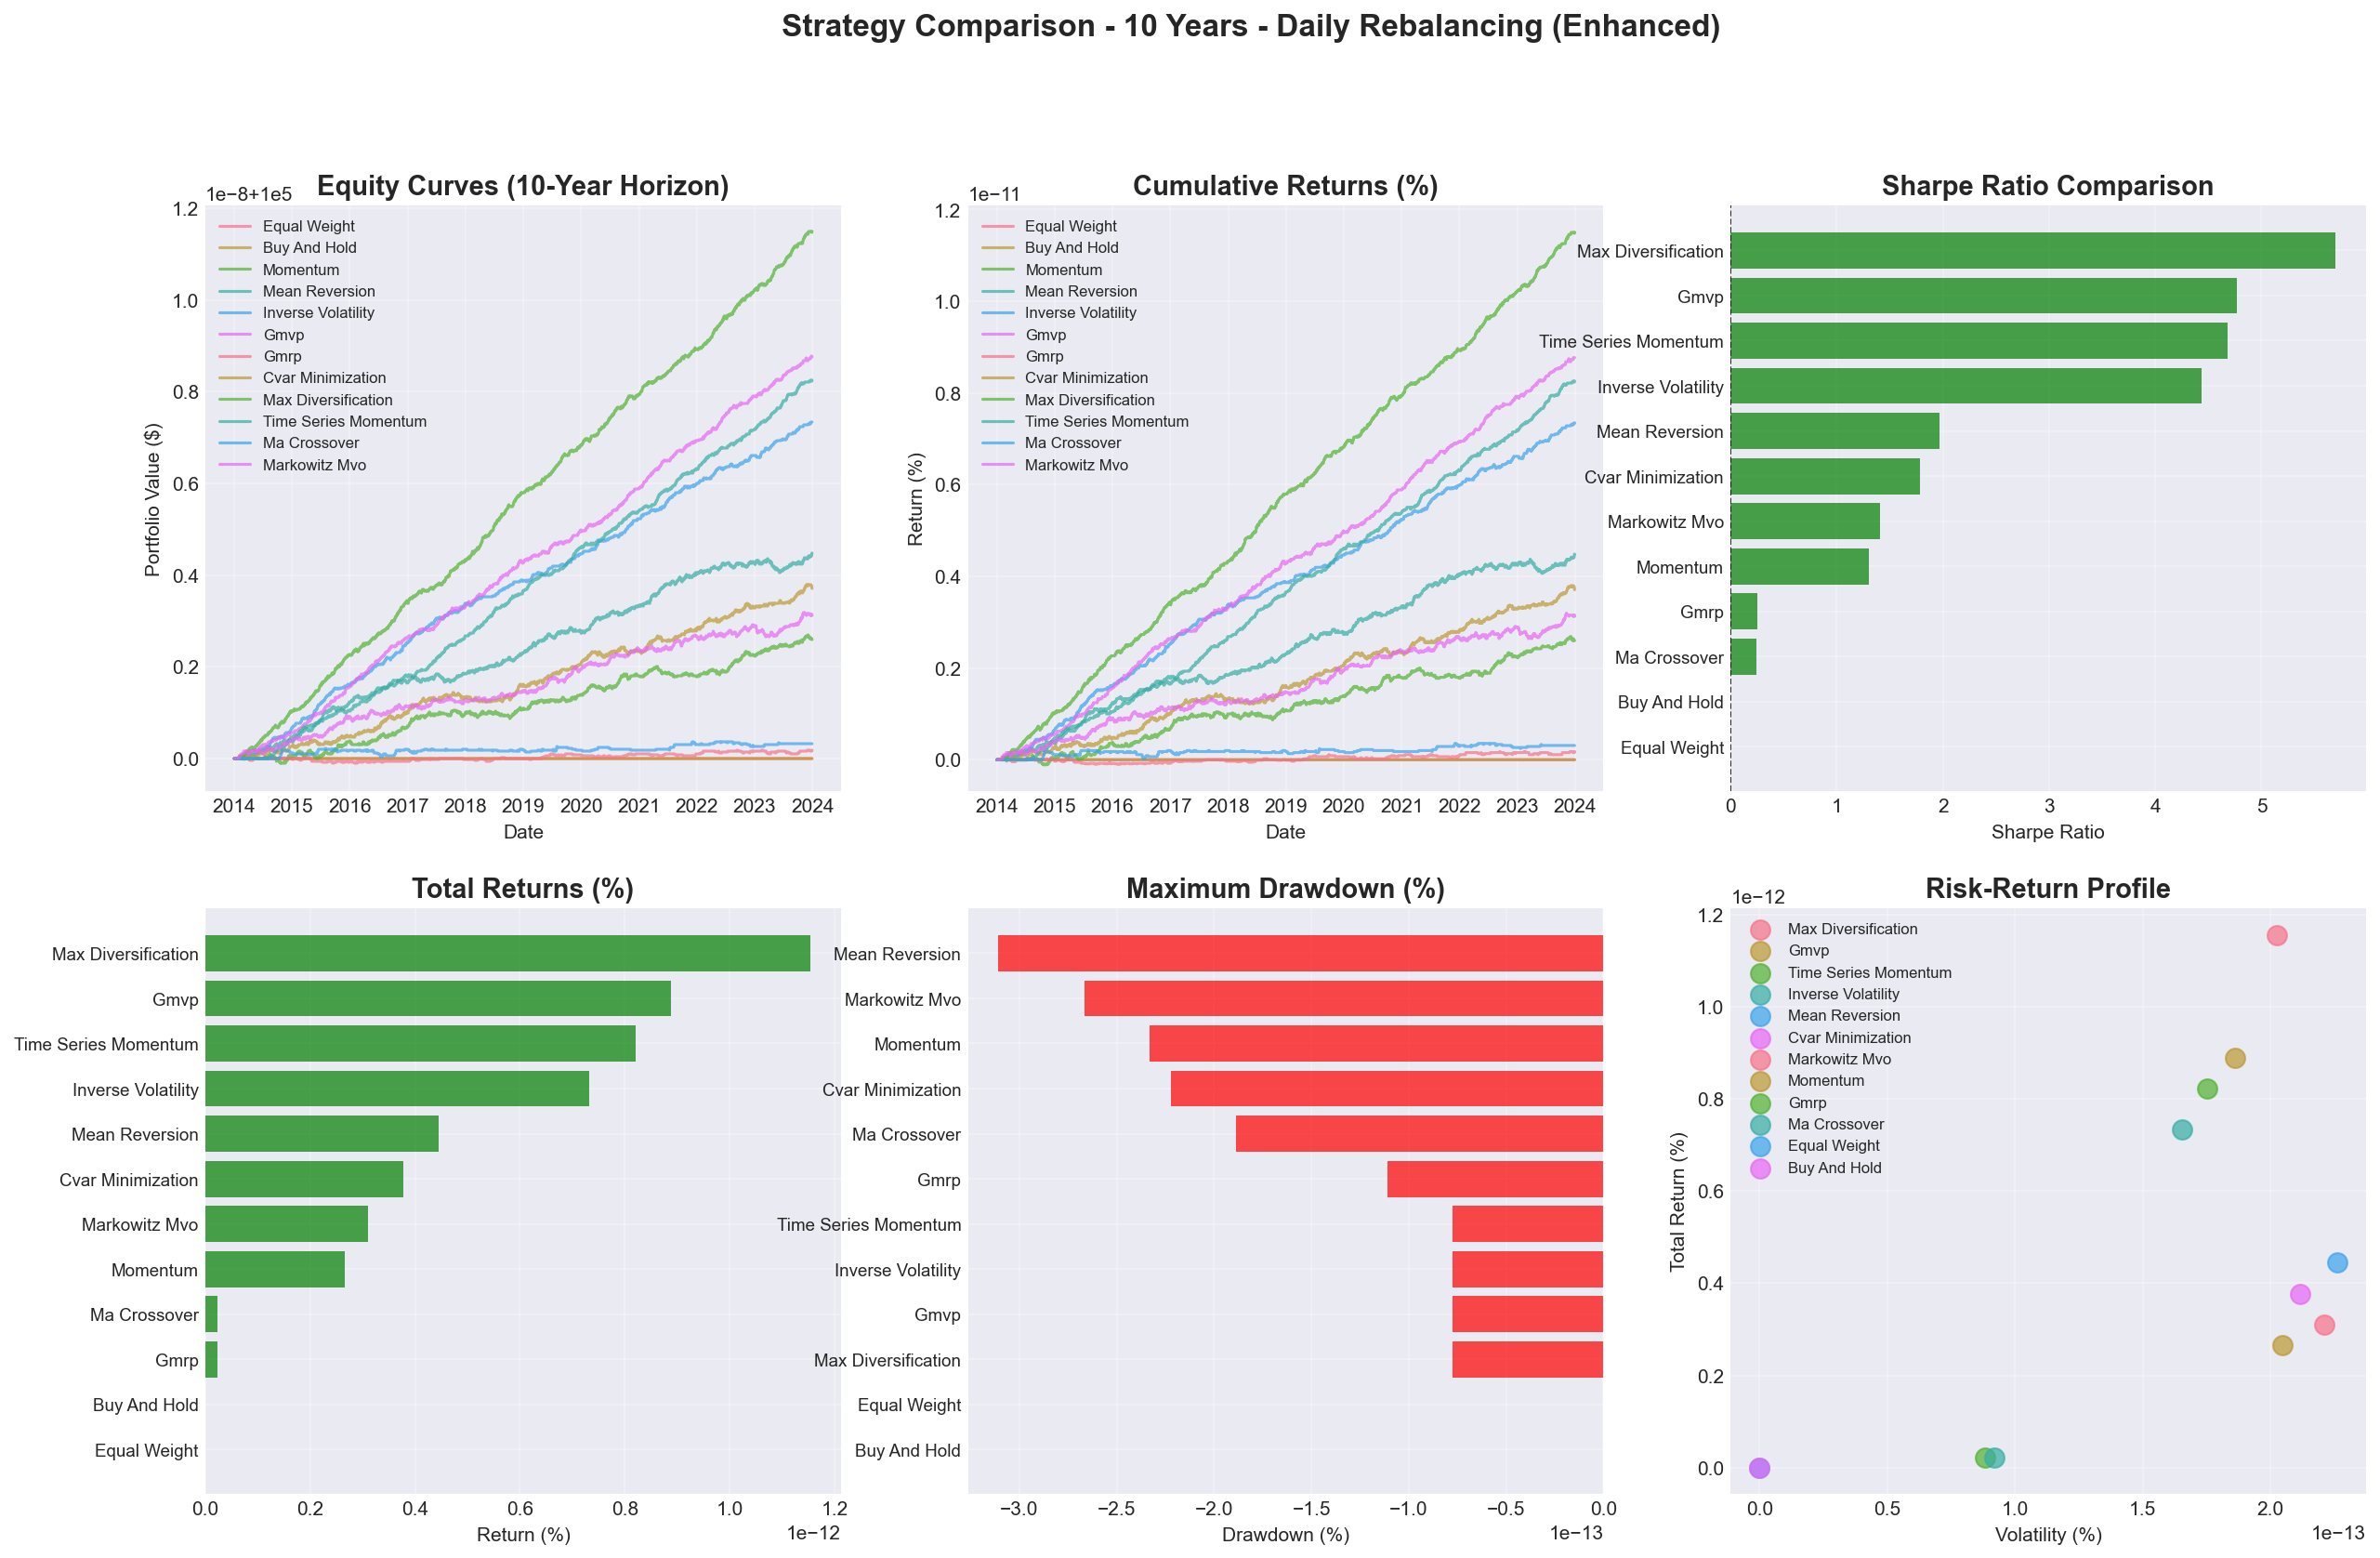

The file beside this chart, header and first rows:
Strategy, total_return, annual_return, annual_volatility, sharpe_ratio, sortino_ratio, max_drawdown, max_drawdown_duration_days, calmar_ratio, win_rate, profit_factor, var_95, cvar_95, total_trades, avg_turnover, total_transaction_costs, total_slippage, total_costs, final_equity, n_trading_days, Total Return (%), Volatility (%), Sharpe Ratio, Max Drawdown (%)
Max Diversification, 1.1501910535116622e-13, 1.1546319456101628e-14, 2.025422590273406e-15, 5.701, 19.9, -7.771561172376096e-16, 27, 14.86, 0.3919, 5.789, -1.1102230246251565e-16, -1.1719020815487764e-16, 2516, 0.08209, 0.0, 0.0, 0.0, 100000, 2516, 1.1546319456101628e-12, 2.0254225902734062e-13, 5.701, -7.771561172376096e-14
Gmvp, 8.770761894538737e-14, 8.881784197001252e-15, 1.8620506451709243e-15, 4.77, 15.48, -7.771561172376096e-16, 38, 11.43, 0.3168, 5.86, -1.1102230246251565e-16, -1.1704676848761341e-16, 2516, 0.0757, 0.0, 0.0, 0.0, 100000, 2516, 8.881784197001252e-13, 1.8620506451709244e-13, 4.77, -7.771561172376096e-14
Time Series Momentum, 8.260059303211165e-14, 8.215650382226158e-15, 1.7539004778061753e-15, 4.684, inf, -7.771561172376096e-16, 37, 10.57, 0.2866, 6.867, -1.1102230246251565e-16, -1.1102230246251565e-16, 2516, 0.1571, 0.0, 0.0, 0.0, 100000, 2516, 8.215650382226158e-13, 1.7539004778061754e-13, 4.684, -7.771561172376096e-14
Inverse Volatility, 7.349676423018536e-14, 7.327471962526033e-15, 1.6532081303521418e-15, 4.432, inf, -7.771561172376096e-16, 35, 9.429, 0.2476, 7.08, -1.1102230246251565e-16, -1.1102230246251565e-16, 2516, 0.1532, 0.0, 0.0, 0.0, 100000, 2516, 7.327471962526033e-13, 1.653208130352142e-13, 4.432, -7.771561172376096e-14
Mean Reversion, 4.4853010194856324e-14, 4.440892098500626e-15, 2.2614097481665806e-15, 1.964, 3.208, -3.1086244689504383e-15, 158, 1.429, 0.3251, 2.454, -1.1102230246251565e-16, -1.5004832393418783e-16, 2516, 0.3071, 0.0, 0.0, 0.0, 100000, 2516, 4.440892098500626e-13, 2.2614097481665806e-13, 1.964, -3.1086244689504383e-13
Cvar Minimization, 3.708144902248023e-14, 3.774758283725532e-15, 2.116937066536299e-15, 1.783, 3.124, -2.220446049250313e-15, 273, 1.7, 0.2886, 2.38, -1.1102230246251565e-16, -1.392908147938338e-16, 2516, 0.09867, 0.0, 0.0, 0.0, 100000, 2516, 3.774758283725532e-13, 2.1169370665362988e-13, 1.783, -2.220446049250313e-13
Markowitz Mvo, 3.1308289294429414e-14, 3.1086244689504383e-15, 2.211609966325061e-15, 1.406, 2.411, -2.6645352591003757e-15, 159, 1.167, 0.2985, 2.142, -1.1102230246251565e-16, -1.440622113284399e-16, 2516, 0.2887, 0.0, 0.0, 0.0, 100000, 2516, 3.1086244689504383e-13, 2.211609966325061e-13, 1.406, -2.6645352591003757e-13
Momentum, 2.5979218776228663e-14, 2.6645352591003757e-15, 2.0483200467115893e-15, 1.301, 2.258, -2.3314683517128287e-15, 316, 1.143, 0.256, 2.118, -1.1102230246251565e-16, -1.3906284292019415e-16, 2516, 0.09372, 0.0, 0.0, 0.0, 100000, 2516, 2.6645352591003757e-13, 2.0483200467115893e-13, 1.301, -2.3314683517128287e-13
Gmrp, 1.7763568394002505e-15, 2.220446049250313e-16, 8.82077711475748e-16, 0.2517, inf, -1.1102230246251565e-15, 839, 0.2, 0.05167, 2.203, 0.0, -5.490625184650816e-18, 2516, 0.44, 0.0, 0.0, 0.0, 100000, 2516, 2.220446049250313e-14, 8.82077711475748e-14, 0.2517, -1.1102230246251565e-13
Ma Crossover, 3.1086244689504383e-15, 2.220446049250313e-16, 9.189100637179807e-16, 0.2416, 0.492, -1.887379141862766e-15, 1004, 0.1176, 0.05525, 2.224, 0.0, -5.8383625611335534e-18, 2516, 0.07023, 0.0, 0.0, 0.0, 100000, 2516, 2.220446049250313e-14, 9.189100637179807e-14, 0.2416, -1.887379141862766e-13
Equal Weight, 0.0, 0.0, 0.0, 0.0, 0.0, 0.0, 0, 0.0, 0.0, 0.0, 0.0, 0.0, 2516, 0.0641, 0.0, 0.0, 0.0, 100000, 2516, 0.0, 0.0, 0.0, 0.0
Buy And Hold, 0.0, 0.0, 0.0, 0.0, 0.0, 0.0, 0, 0.0, 0.0, 0.0, 0.0, 0.0, 2516, 0.0641, 0.0, 0.0, 0.0, 100000, 2516, 0.0, 0.0, 0.0, 0.0
